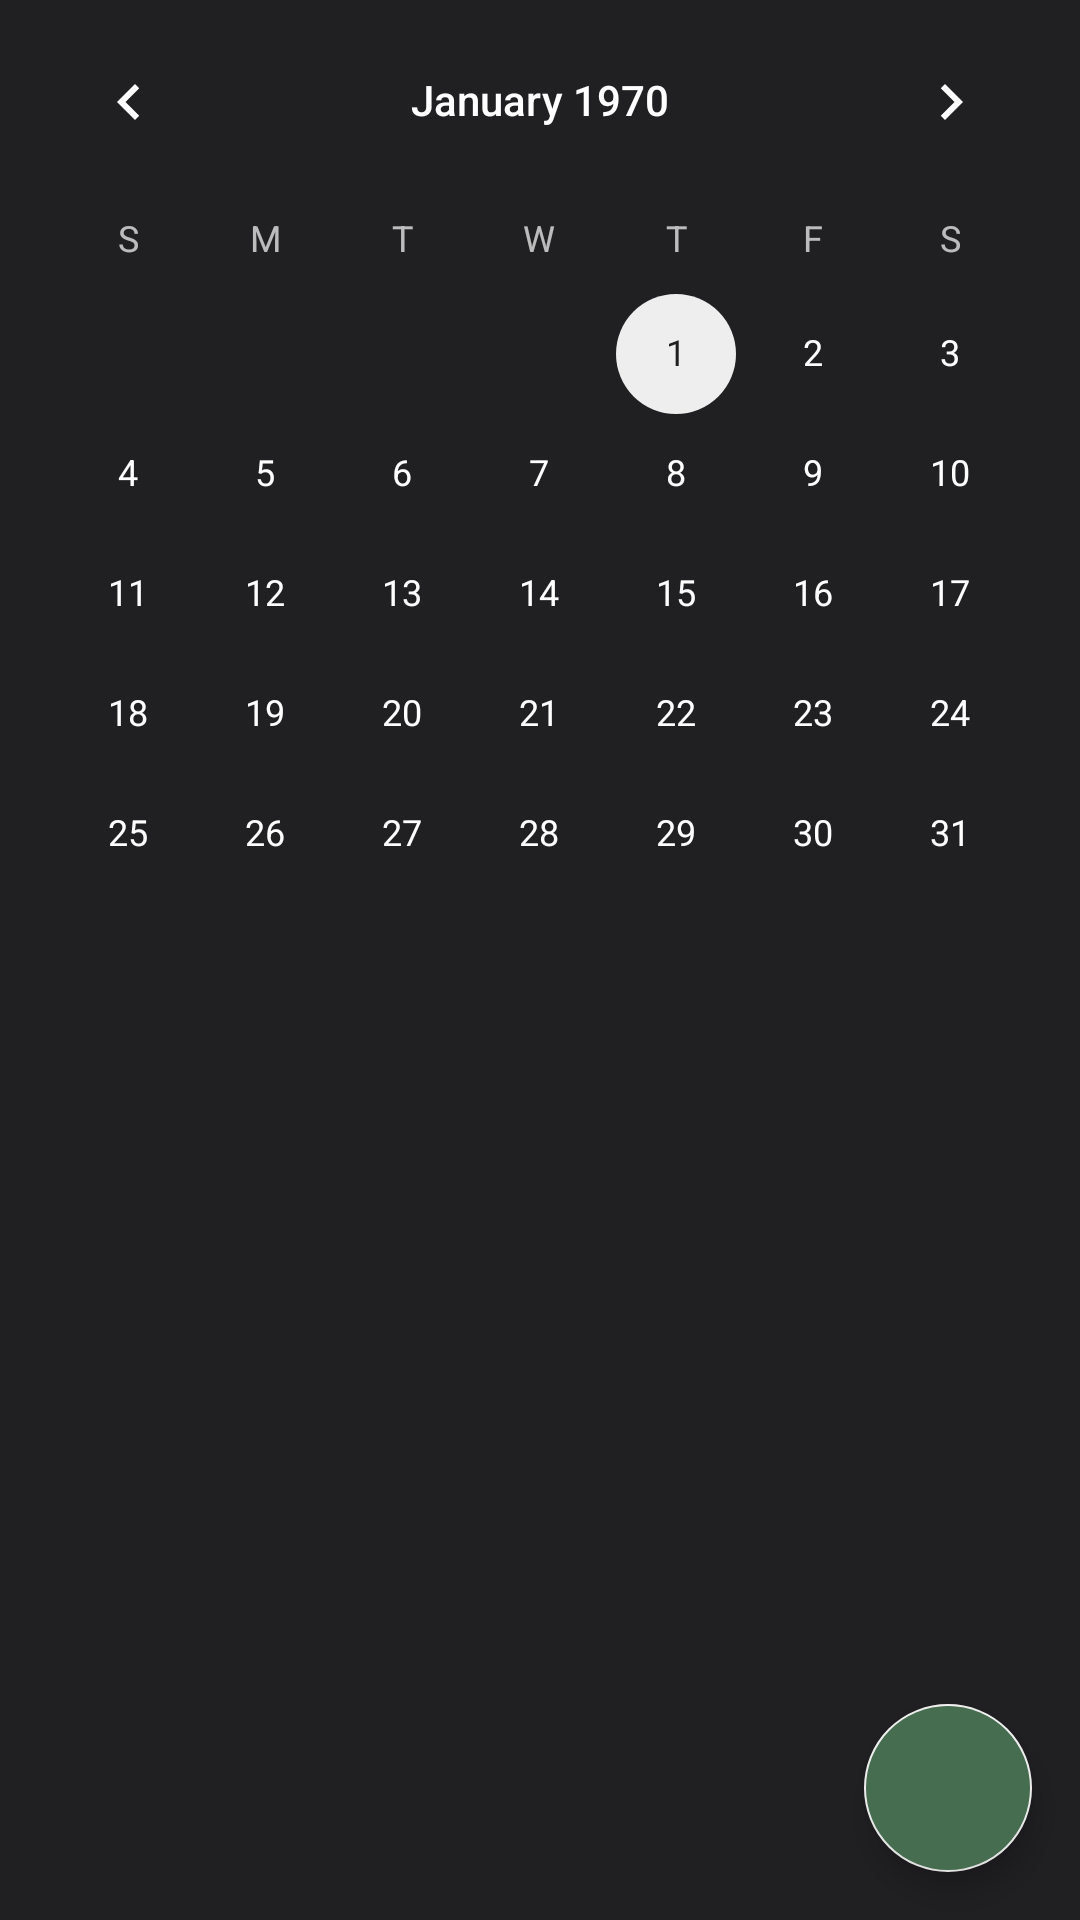

This screen was rendered from an Android layout file. Write that file and the resources it references.
<!-- AndroidManifest.xml: application theme Theme.Trip -->
<!-- res/layout/fragment_tasks.xml -->
<?xml version="1.0" encoding="utf-8"?>
<androidx.coordinatorlayout.widget.CoordinatorLayout xmlns:android="http://schemas.android.com/apk/res/android"
    xmlns:app="http://schemas.android.com/apk/res-auto"
    xmlns:tools="http://schemas.android.com/tools"
    android:id="@+id/tasks_fragment"
    android:layout_width="match_parent"
    android:layout_height="match_parent"
    android:background="@color/bg_color"
    tools:context=".ui.tasks.TasksFragment">

    <LinearLayout
        android:layout_width="match_parent"
        android:layout_height="wrap_content"
        android:orientation="vertical">

        <CalendarView
            android:id="@+id/tasks_calendar"
            android:layout_width="match_parent"
            android:layout_height="match_parent"
            android:clipToPadding="false"
            android:scrollbars="vertical" />

        <androidx.recyclerview.widget.RecyclerView
            android:id="@+id/tasks_rv"
            android:layout_width="match_parent"
            android:layout_height="match_parent"
            android:clipToPadding="false"
            android:padding="8dp"
            android:scrollbars="vertical" />

    </LinearLayout>

    <com.google.android.material.floatingactionbutton.FloatingActionButton
        android:layout_width="wrap_content"
        android:layout_height="wrap_content"
        android:id="@+id/add_task_fab"
        android:layout_gravity="bottom|end"
        android:layout_margin="16dp"
        android:backgroundTint="@color/point_color"
        android:src="@drawable/add_icon"
        app:fabSize="normal" />


</androidx.coordinatorlayout.widget.CoordinatorLayout>
<!-- resources referenced by this layout -->
<resources>
  <color name="bg_color">#202023</color>
  <color name="point_color">#476D50</color>
  <style name="Theme.Trip" parent="Base.Theme.Trip" />
  <style name="Base.Theme.Trip" parent="Theme.MaterialComponents.NoActionBar">
          
          <item name="colorPrimary">@color/black</item>
          <item name="colorPrimaryVariant">@color/point_color</item>
          <item name="colorOnPrimary">@color/white</item>
          
          <item name="colorSecondary">@color/gray_1</item>
          <item name="colorSecondaryVariant">@color/text_color</item>
          <item name="colorOnSecondary">@color/bg_color</item>
          
          <item name="android:statusBarColor" tools:targetApi="l">?attr/colorPrimaryVariant</item>
      </style>
  <color name="black">#1b1b1b</color>
  <color name="white">#ffffff</color>
  <color name="gray_1">#eeeeee</color>
  <color name="text_color">#C2C2C8</color>
</resources>
